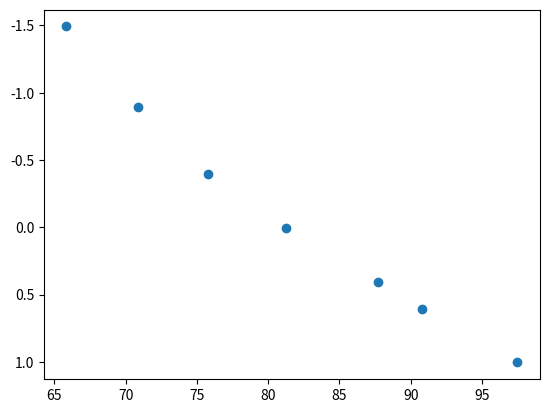

Generate this figure with matplotlib:
import math as m
import pandas as pd
import matplotlib.pyplot as plt
import numpy as np
# stationary measurement series 1
#mass of the observers in kg
p1=95
p2=92
co_ord=74
o_1L=66
o_1R=61
o_2L=75
o_2R=78
o_3L=86
o_3R=68
fuel=4050*0.453592
aircraft=9165*0.453592
g=9.80665
L=-0.0065  #k/m
R=287.05
y=1.4
rho0=1.225  #kg/m3
s=30   #m2
b=15.911  #m
#finding the  pressure
P0=101325 #pa
T0=288.15 #K
A=b**2/s
W_s=60500   #from append b in Newton
Lift=(p1+p2+co_ord+o_1L+o_1R+o_2L+o_2R+o_3L+o_3R+fuel+aircraft)*g
h_p=[5010,5020,5020,5030,5020,5110]                                                    #input heights in feet
P=[]
for i in h_p:
     hp = i * 0.3048
     z = (-g / (L * R))
     P=P+([P0*(1+(L*hp/T0))**z])


# finding mach number
#to make the equation easier its broken down into smaller equations
#v1=2/(y-1)
#v2=((y-1)*rho0)/(2*y*P0)
#v3=y/(y-1)
V_c=[249,221,192,163,130,118]    # input speeds
M=[]
for i in range(0,6):
    V_c[i]=V_c[i]*0.51444
    V_temp=V_c[i]**2   #speed square
    c1=(y-1)/(2*y)
    c2=rho0/P0
    step_1=(1+c1*c2*V_temp)
    c3=y/(y-1)
    step_2=step_1**c3
    step_3=step_2-1
    c4=P0/P[i]
    step_4=c4*step_3
    step_5=step_4+1
    c5=(y-1)/y
    step_6=step_5**c5
    step_7=step_6-1
    c6=2/(y-1)
    step_8=c6*step_7
    M=M+[step_8**0.5]
    #v2=(v2*(V_c[i])**2+1)**v3-1
    #v4=((P0/P[i])*v2+1)**v3
    #v5=v1*(v4-1)
    #M=M+[v5**0.5]


#C_L=L/(0.5*rho*v**2*s)

#temperature correction
T_m=[12.5,10.5,8.8,7.2,6,5.2]
T=[]
for i in range(0,6):
    T_m[i]=T_m[i]+273.15
    T=T+[T_m[i]/(1+(y-1)/2*M[i]**2)]

#calculating speed of sound
a=[]
for i in range(0,6):
    a=a+[(y*R*T[i])**0.5]

#calculating true airspeed
vt=[]
for i in range(0,6):
    vt=vt+[M[i]*a[i]]
#calculating rho using perfect gas law
rho=[]
for i in range(0,6):
    rho=rho+[P[i]/(R*T[i])]

#calculating equivalent airspeed
v_eq=[]
for i in range(0,6):
    v_eq=v_eq+[vt[i]*((rho[i]/rho0)**0.5)]

# calculating Cl
f_u=[360,412,447,478,532,570]
c_l=[]
Lift_req=[]
for i in range(0,6):
    f_u[i]=f_u[i]*4.44822     # converting to nootuns
    Lift_1=Lift
    Lift_1=Lift-f_u[i]
    Lift_req=Lift_req+[Lift_1]
    c_l=c_l+[Lift_1/(0.5*rho[i]*v_eq[i]**2*s)]

 #calculating Cd
L_Thr=[3665.03,2995.38,2399.67,1863.38,1892.21,2208.82]
R_Thr=[3770.95,3057.27,2526.11,2015.87,2070.75,2405.27]
Tot_Thr=[]
c_d=[]
for i in range(0,6):
    Tot_Thr=Tot_Thr+[L_Thr[i]+R_Thr[i]]
    c_d=c_d+[Tot_Thr[i]/(0.5*rho[i]*v_eq[i]**2*s)]

c_lsqr=[]
for i in range(0,6):
    c_lsqr=c_lsqr+[c_l[i]**2]

e=(c_lsqr[-1]-c_lsqr[0])/(c_d[-1]-c_d[0])*(1/(m.pi*A))  #e
m=(1/(m.pi*A*e))
cd_0=c_d[0]-m*c_lsqr[0]     #cd_0


alph=[1.7,2.4,3.6,5.4,8.7,10.6]
#print(e,cd_0)
#plt.plot(c_lsqr,c_d)
#plt.plot(alph,c_l)
#plt.plot(alph,c_d)
#plt.show()

#  stationary measurement series 2
#  stationary measurement series 2
#  stationary measurement series 2
#  stationary measurement series 2
cm_tc=-0.0064
mfs=0.048  #kg/s
de=[0,-0.4,-0.9,-1.5,0.4,0.6,1,0,-0.5]
Tot_Thr2=[5494.68,5875.28,6289.03,6653.86,6411.24,6541.06,6517.09]
d_eng=0.686
chrd=2.0569
h_p2=[6060,6350,6550,6880,6160,5810,5310,5730,5790]                                                    #input heights in feet
P2=[]
for i in h_p2:
     hp = i * 0.3048
     z = (-g / (L * R))
     P2=P2+([P0*(1+(L*hp/T0))**z])

V_c2=[161,150,140,130,173,179,192,161,161]    # input speeds
M2=[]
for i in range(0,9):
    V_c2[i]=V_c2[i]*0.51444
    V_temp=V_c2[i]**2   #speed square
    c1=(y-1)/(2*y)
    c2=rho0/P0
    step_1=(1+c1*c2*V_temp)
    c3=y/(y-1)
    step_2=step_1**c3
    step_3=step_2-1
    c4=P0/P2[i]
    step_4=c4*step_3
    step_5=step_4+1
    c5=(y-1)/y
    step_6=step_5**c5
    step_7=step_6-1
    c6=2/(y-1)
    step_8=c6*step_7
    M2=M2+[step_8**0.5]

T_m2=[5.5,4.5,3.5,2.5,5.0,6.2,8.2,5,5]
T2=[]
for i in range(0,9):
    T_m2[i]=T_m2[i]+273.15
    T2=T2+[T_m2[i]/(1+(y-1)/2*M2[i]**2)]

a2=[]
for i in range(0,9):
    a2=a2+[(y*R*T2[i])**0.5]

#calculating true airspeed
vt2=[]
for i in range(0,9):
    vt2=vt2+[M2[i]*a2[i]]
#calculating rho using perfect gas law
rho2=[]
for i in range(0,9):
    rho2=rho2+[P2[i]/(R*T2[i])]

#calculating equivalent airspeed
v_eq2=[]
for i in range(0,9):
    v_eq2=v_eq2+[vt2[i]*((rho2[i]/rho0)**0.5)]
# calculating Cl2
f_u2=[664,694,730,755,798,825,846,881,910]   #last 2 values for find Cn
c_l2=[]
Lift_req2=[]
for i in range(0,9):
    f_u2[i]=f_u2[i]*4.44822     # converting to nootuns
    Lift_1=Lift
    Lift_1=Lift-f_u2[i]
    Lift_req2=Lift_req2+[Lift_1]
    c_l2=c_l2+[Lift_1/(0.5*rho2[i]*v_eq2[i]**2*s)]
#print(Lift_req,Lift_req2)

v_tilda=[]
for i in range(0,7):
    v_tilda=v_tilda+[v_eq2[i]*(W_s/Lift_req2[i])**0.5]    #input for the graph

#print(v_tilda)
#print(v_eq2,a2,rho2,vt2)
Tot_Thr_s2=[2678.12,2801.72,2914.08,3040.54,2593.0,2508.5,2355.64]

TC2=[]
Tcs2=[]
for i in range(0,7):
    TC2=TC2+[2*Tot_Thr2[i]/(rho2[i]*(vt2[i]**2)*d_eng**2)]
    Tcs2 = Tcs2 + [2 * Tot_Thr_s2[i] / (rho2[i] * (vt2[i] ** 2) * d_eng ** 2)]

delta_xcg2=(134-288)*0.0254   #metres
cn2=c_l2[-1]
cm_delta2=-1/(de[-1])*cn2*(delta_xcg2/chrd)
#print(cm_delta2)

de_str2=[]
for i in range(0,7):
    de_str2=de_str2+[de[i]-1/cm_delta2*cm_tc*(Tcs2[i]-TC2[i])]

print(de_str2)
print(v_tilda)


plt.scatter(v_tilda,de_str2)
plt.gca().invert_yaxis()
plt.show()

